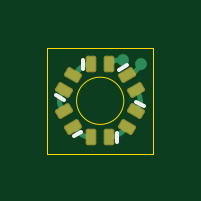
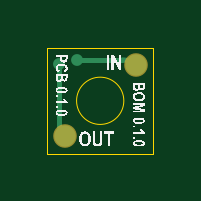
Circuit board: 7 layer files. Board 4.5 x 4.5 mm.
- bottom_copper: Gastroscopy-LED_Gerber_Rev_0.1.0_No Variations.GBL (644 bytes)
- bottom_silk: Gastroscopy-LED_Gerber_Rev_0.1.0_No Variations.GBO (35854 bytes)
- bottom_mask: Gastroscopy-LED_Gerber_Rev_0.1.0_No Variations.GBS (357 bytes)
- outline: Gastroscopy-LED_Gerber_Rev_0.1.0_No Variations.GM1 (466 bytes)
- top_copper: Gastroscopy-LED_Gerber_Rev_0.1.0_No Variations.GTL (2528 bytes)
- top_silk: Gastroscopy-LED_Gerber_Rev_0.1.0_No Variations.GTO (500 bytes)
- top_mask: Gastroscopy-LED_Gerber_Rev_0.1.0_No Variations.GTS (1705 bytes)

=== bottom_copper: Gastroscopy-LED_Gerber_Rev_0.1.0_No Variations.GBL ===
G04*
G04 #@! TF.GenerationSoftware,Altium Limited,Altium Designer,22.11.1 (43)*
G04*
G04 Layer_Physical_Order=2*
G04 Layer_Color=16711680*
%FSLAX43Y43*%
%MOMM*%
G71*
G04*
G04 #@! TF.SameCoordinates,EC2B1266-DD17-45FD-89DE-53E199C55580*
G04*
G04*
G04 #@! TF.FilePolarity,Positive*
G04*
G01*
G75*
%ADD14C,0.200*%
%ADD18C,0.500*%
%ADD19C,0.900*%
D14*
X-942Y1731D02*
G03*
X-1500Y1500I0J-790D01*
G01*
X-942Y1731D02*
X975D01*
X1500Y-1500D02*
Y-1311D01*
X1726Y-1085D02*
Y1542D01*
X1500Y-1311D02*
X1726Y-1085D01*
D18*
X975Y1731D02*
D03*
X1726Y1542D02*
D03*
D19*
X-1500Y1500D02*
D03*
X1500Y-1500D02*
D03*
M02*

=== bottom_silk: Gastroscopy-LED_Gerber_Rev_0.1.0_No Variations.GBO (35854 bytes, source omitted) ===
=== bottom_mask: Gastroscopy-LED_Gerber_Rev_0.1.0_No Variations.GBS ===
G04*
G04 #@! TF.GenerationSoftware,Altium Limited,Altium Designer,22.11.1 (43)*
G04*
G04 Layer_Color=16711935*
%FSLAX43Y43*%
%MOMM*%
G71*
G04*
G04 #@! TF.SameCoordinates,EC2B1266-DD17-45FD-89DE-53E199C55580*
G04*
G04*
G04 #@! TF.FilePolarity,Negative*
G04*
G01*
G75*
%ADD20C,1.000*%
D20*
X-1500Y1500D02*
D03*
X1500Y-1500D02*
D03*
M02*

=== outline: Gastroscopy-LED_Gerber_Rev_0.1.0_No Variations.GM1 ===
G04*
G04 #@! TF.GenerationSoftware,Altium Limited,Altium Designer,22.11.1 (43)*
G04*
G04 Layer_Color=16711935*
%FSLAX43Y43*%
%MOMM*%
G71*
G04*
G04 #@! TF.SameCoordinates,EC2B1266-DD17-45FD-89DE-53E199C55580*
G04*
G04*
G04 #@! TF.FilePolarity,Positive*
G04*
G01*
G75*
%ADD21C,0.050*%
D21*
X1000Y0D02*
G03*
X1000Y0I-1000J0D01*
G01*
X-2250Y-2250D02*
X2250D01*
X-2250Y2250D02*
X2250D01*
Y-2250D02*
Y2250D01*
X-2250Y-2250D02*
Y2250D01*
M02*

=== top_copper: Gastroscopy-LED_Gerber_Rev_0.1.0_No Variations.GTL (2528 bytes, source withheld) ===
=== top_silk: Gastroscopy-LED_Gerber_Rev_0.1.0_No Variations.GTO ===
G04*
G04 #@! TF.GenerationSoftware,Altium Limited,Altium Designer,22.11.1 (43)*
G04*
G04 Layer_Color=65535*
%FSLAX43Y43*%
%MOMM*%
G71*
G04*
G04 #@! TF.SameCoordinates,EC2B1266-DD17-45FD-89DE-53E199C55580*
G04*
G04*
G04 #@! TF.FilePolarity,Positive*
G04*
G01*
G75*
%ADD10C,0.150*%
D10*
X-730Y1366D02*
X-729Y1741D01*
X-1875Y225D02*
X-1551Y38D01*
X-1125Y-1500D02*
X-801Y-1313D01*
X729Y-1740D02*
X730Y-1366D01*
X1531Y-45D02*
X1855Y-232D01*
X809Y1313D02*
X1133Y1501D01*
M02*

=== top_mask: Gastroscopy-LED_Gerber_Rev_0.1.0_No Variations.GTS (1705 bytes, source withheld) ===
